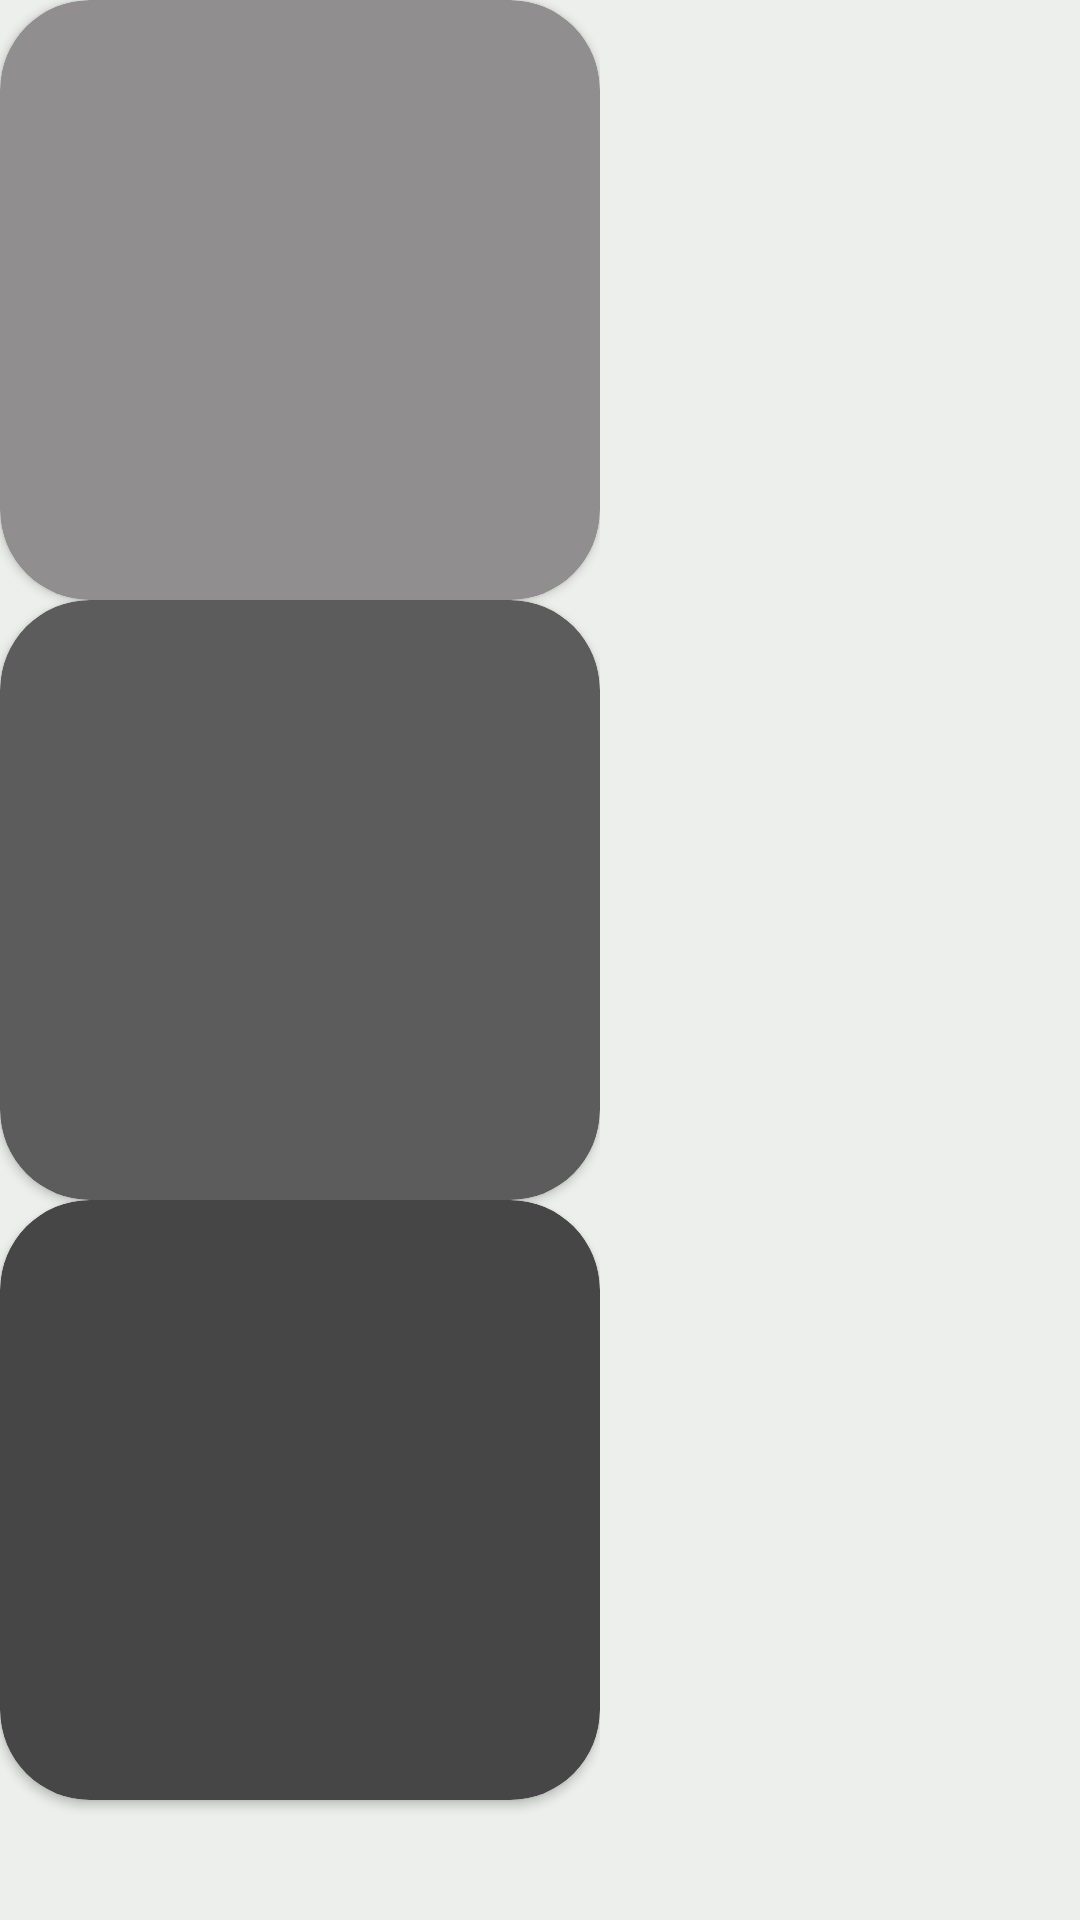

Layout XML and referenced resources for this Android screen:
<!-- AndroidManifest.xml: application theme Theme.PROG7313_GroupApp -->
<!-- res/layout/fragment_home.xml -->
<?xml version="1.0" encoding="utf-8"?>
<FrameLayout xmlns:android="http://schemas.android.com/apk/res/android"
    xmlns:app="http://schemas.android.com/apk/res-auto"
    xmlns:tools="http://schemas.android.com/tools"
    android:id="@+id/homeFm"
    android:layout_width="match_parent"
    android:layout_height="match_parent"
    android:background="#ECEFEC"
    tools:context=".HomeFragment">

    <TextView
        android:id="@+id/textView6"
        android:layout_width="wrap_content"
        android:layout_height="wrap_content"
        android:text="TextView" />

    <HorizontalScrollView
        android:layout_width="match_parent"
        android:layout_height="match_parent">

        <LinearLayout
            android:layout_width="match_parent"
            android:layout_height="match_parent"
            android:background="#ECEFEC"
            android:orientation="vertical">

            <androidx.cardview.widget.CardView
                android:layout_width="200dp"
                android:layout_height="200dp"
                app:cardBackgroundColor="#908E8E"
                app:cardCornerRadius="30dp" />

            <androidx.cardview.widget.CardView
                android:layout_width="200dp"
                android:layout_height="200dp"
                app:cardBackgroundColor="#5D5C5C"
                app:cardCornerRadius="30dp" />

            <androidx.cardview.widget.CardView
                android:layout_width="200dp"
                android:layout_height="200dp"
                app:cardBackgroundColor="#474646"
                app:cardCornerRadius="30dp" />
        </LinearLayout>
    </HorizontalScrollView>
</FrameLayout>
<!-- resources referenced by this layout -->
<resources>
  <style name="Theme.PROG7313_GroupApp" parent="Base.Theme.PROG7313_GroupApp" />
  <style name="Base.Theme.PROG7313_GroupApp" parent="Theme.Material3.DayNight.NoActionBar">
          
          
      </style>
</resources>
